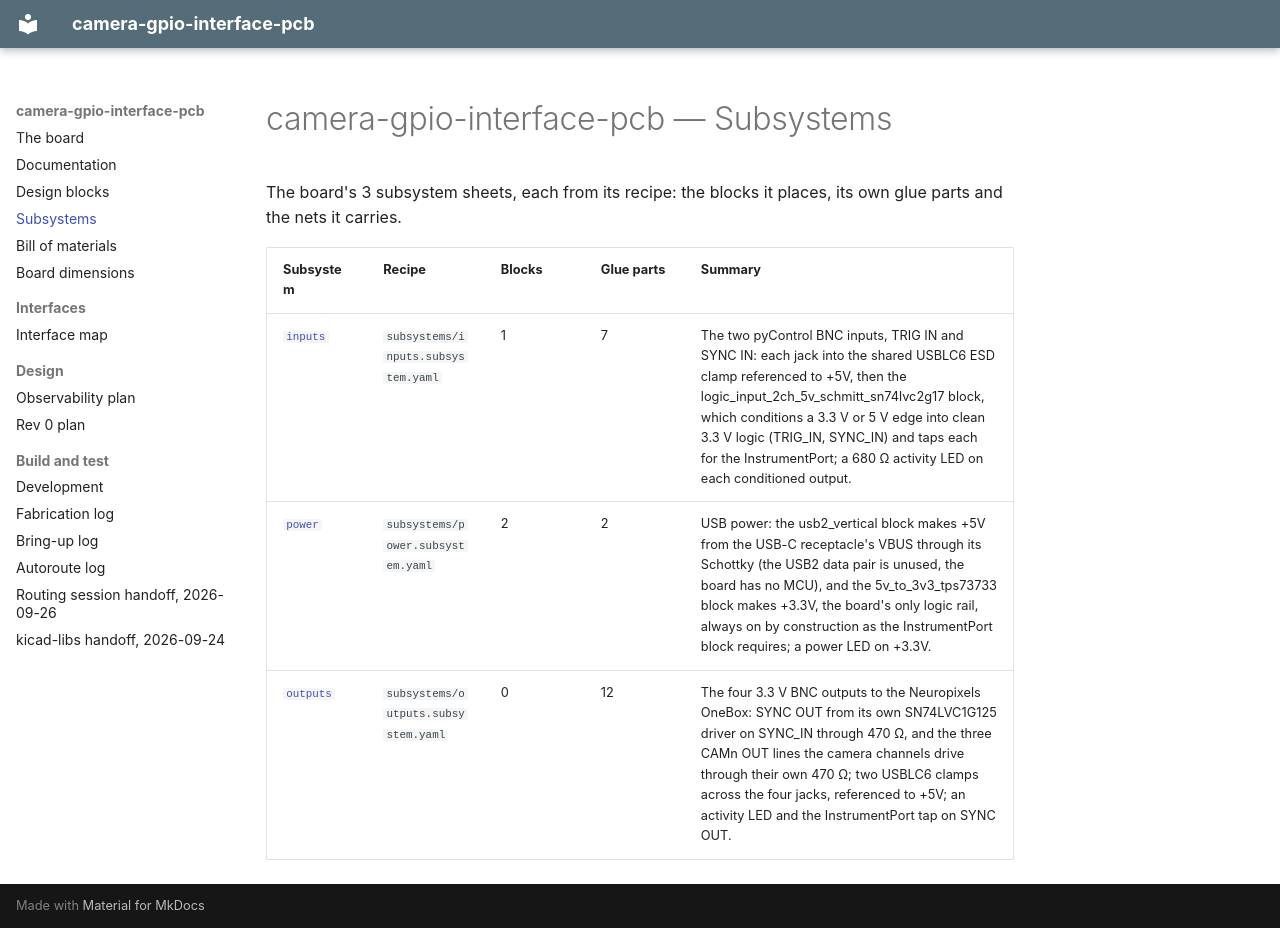

repository: peterpolidoro/camera-gpio-interface-pcb · page: generated/subsystems/index.html · generator: mkdocs

# camera-gpio-interface-pcb — Subsystems

<!-- Generated by orb-weaver-kicad-board-docs; do not edit. -->

The board's 3 subsystem sheets, each from its recipe: the blocks it places, its own glue parts and the nets it carries.

| Subsystem | Recipe | Blocks | Glue parts | Summary |
| --- | --- | --- | --- | --- |
| [`inputs`](inputs.md) | `subsystems/inputs.subsystem.yaml` | 1 | 7 | The two pyControl BNC inputs, TRIG IN and SYNC IN: each jack into the shared USBLC6 ESD clamp referenced to +5V, then the logic_input_2ch_5v_schmitt_sn74lvc2g17 block, which conditions a 3.3 V or 5 V edge into clean 3.3 V logic (TRIG_IN, SYNC_IN) and taps each for the InstrumentPort; a 680 Ω activity LED on each conditioned output. |
| [`power`](power.md) | `subsystems/power.subsystem.yaml` | 2 | 2 | USB power: the usb2_vertical block makes +5V from the USB-C receptacle's VBUS through its Schottky (the USB2 data pair is unused, the board has no MCU), and the 5v_to_3v3_tps73733 block makes +3.3V, the board's only logic rail, always on by construction as the InstrumentPort block requires; a power LED on +3.3V. |
| [`outputs`](outputs.md) | `subsystems/outputs.subsystem.yaml` | 0 | 12 | The four 3.3 V BNC outputs to the Neuropixels OneBox: SYNC OUT from its own SN74LVC1G125 driver on SYNC_IN through 470 Ω, and the three CAMn OUT lines the camera channels drive through their own 470 Ω; two USBLC6 clamps across the four jacks, referenced to +5V; an activity LED and the InstrumentPort tap on SYNC OUT. |
